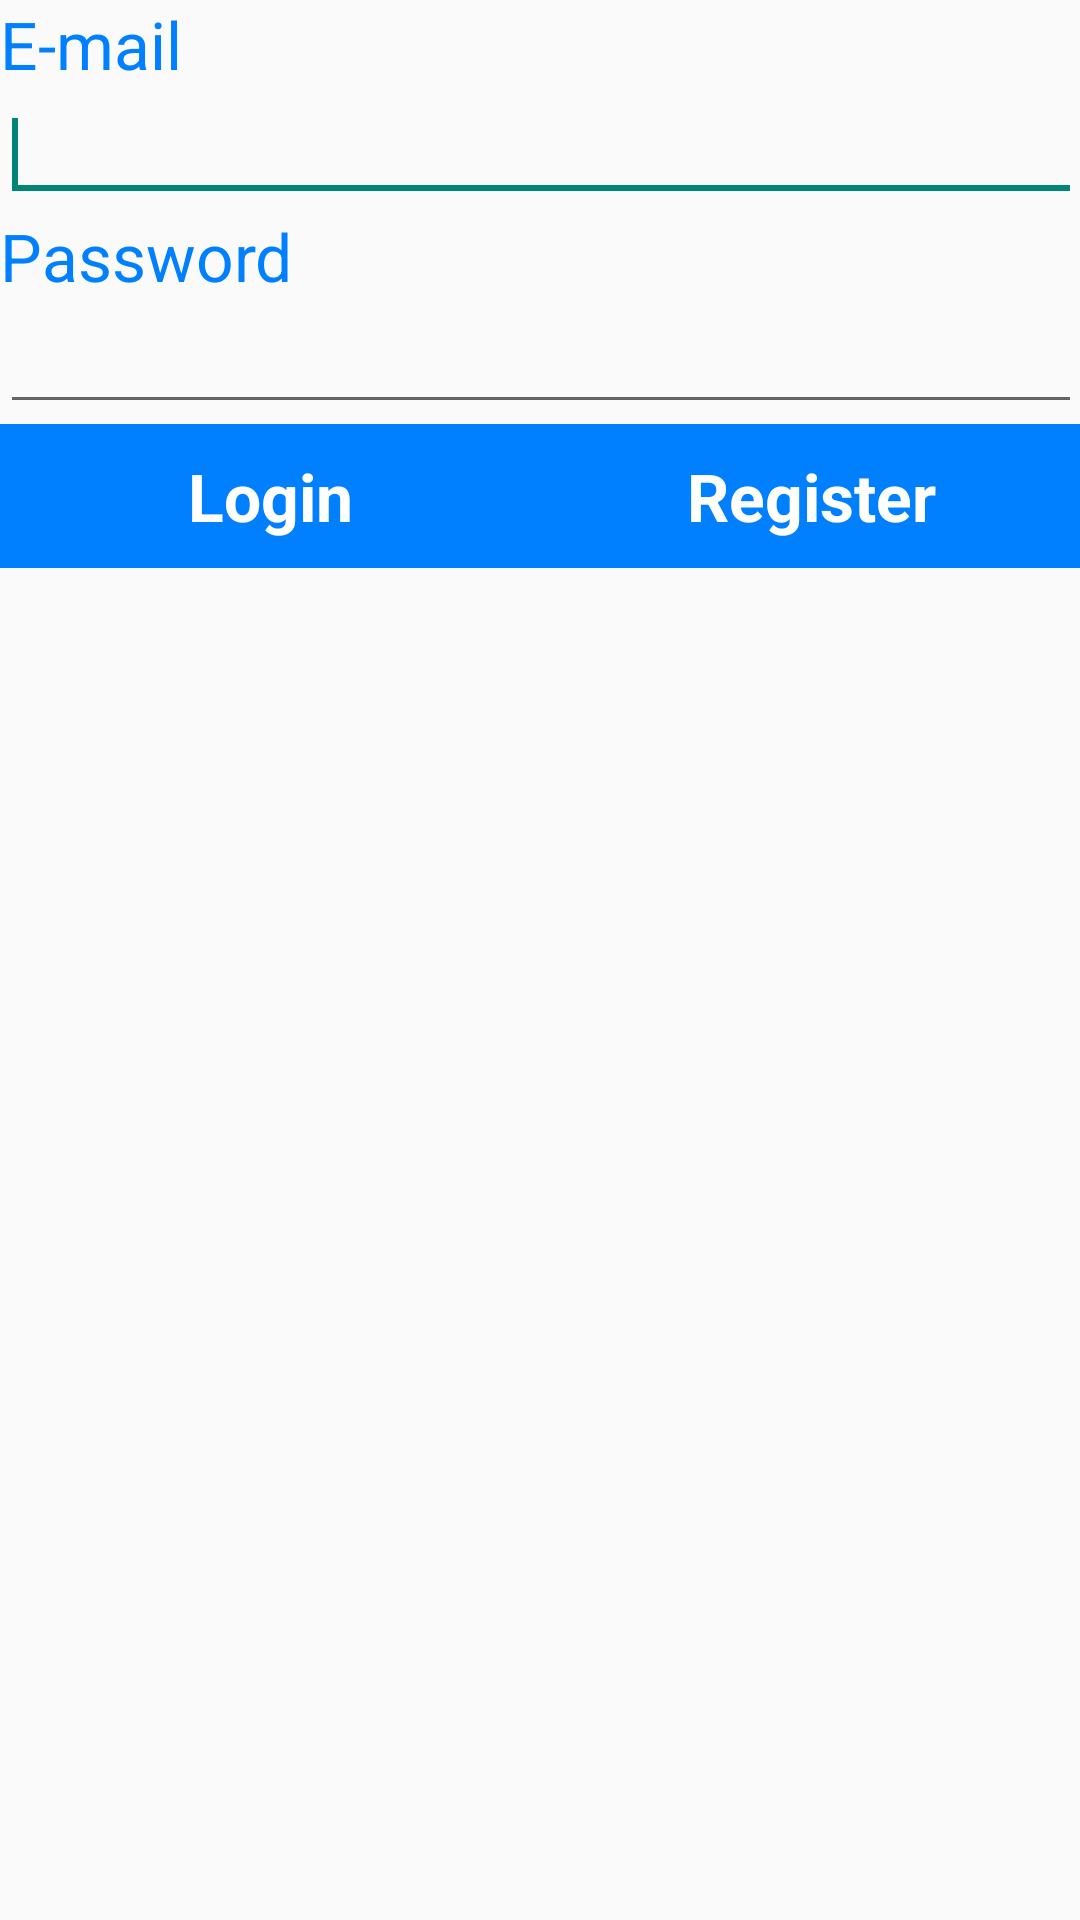

Layout XML and referenced resources for this Android screen:
<!-- AndroidManifest.xml: application theme AppTheme -->
<!-- res/layout/activity_login.xml -->
<?xml version="1.0" encoding="utf-8"?>
<ScrollView xmlns:android="http://schemas.android.com/apk/res/android"
    xmlns:tools="http://schemas.android.com/tools"
    android:layout_width="match_parent"
    android:layout_height="match_parent"
    android:paddingBottom="@dimen/activity_vertical_margin"
    android:paddingLeft="@dimen/activity_horizontal_margin"
    android:paddingRight="@dimen/activity_horizontal_margin"
    android:paddingTop="@dimen/activity_vertical_margin"
    tools:context="hu.cewi.client.user.ui.login.LoginActivity" >

    <LinearLayout
        android:id="@+id/LinearLayout1"
        android:layout_width="match_parent"
        android:layout_height="wrap_content"
        android:orientation="vertical" >

        <TextView
            android:layout_width="wrap_content"
            android:layout_height="wrap_content"
            android:textAppearance="?android:attr/textAppearanceLarge"
            android:text="@string/email" />

        <EditText
            android:id="@+id/loginMailET"
            android:layout_width="match_parent"
            android:layout_height="wrap_content"
            android:ems="10"
            android:inputType="textEmailAddress" >

            <requestFocus />
        </EditText>

        <TextView
            android:layout_width="wrap_content"
            android:layout_height="wrap_content"
            android:textAppearance="?android:attr/textAppearanceLarge"
            android:text="@string/password" />

        <EditText
            android:id="@+id/loginPasswordET"
            android:layout_width="match_parent"
            android:layout_height="wrap_content"
            android:ems="10"
            android:inputType="textPassword" />

        <LinearLayout
            android:layout_width="match_parent"
            android:layout_height="wrap_content" >

            <Button
                android:id="@+id/loginButton"
                android:layout_width="wrap_content"
                android:layout_height="wrap_content"
                android:text="@string/login"
                android:layout_weight="50"
                android:layout_marginRight="@dimen/activity_vertical_margin"
                android:onClick="onLogin"
                style="@style/CEWiButtonStyle" />

            <Button
                android:id="@+id/loginRegisterButton"
                android:layout_width="wrap_content"
                android:layout_height="wrap_content"
                android:layout_weight="50"
                android:text="@string/register"
                android:onClick="onRegisterUser"
                style="@style/CEWiButtonStyle" />

        </LinearLayout>

    </LinearLayout>
</ScrollView>
<!-- resources referenced by this layout -->
<resources>
  <string name="email">E-mail</string>
  <string name="login">Login</string>
  <string name="password">Password</string>
  <string name="register">Register</string>
  <style name="CEWiButtonStyle">
          <item name="android:background">@drawable/button_selector</item>
          <item name="android:textColor">@color/white</item>
          <item name="android:textStyle">bold</item>
          <item name="android:textAppearance">?android:attr/textAppearanceLarge</item>
      </style>
  <style name="AppTheme" parent="Theme.AppCompat.Light">
          
          <item name="colorPrimary">@color/cewiblue</item>
          <item name="colorPrimaryDark">@color/blue</item>
          
          <item name="android:textColorPrimary">@color/white</item>
          <item name="android:textColor">@color/cewiblue</item>
      </style>
  <!-- drawable button_selector (drawable) -->
  <?xml version="1.0" encoding="utf-8"?>
  <selector xmlns:android="http://schemas.android.com/apk/res/android" >
      <item android:drawable="@color/blue"
          android:state_pressed="true" />
      <item android:drawable="@color/blue"
          android:state_focused="true" />
      <item android:drawable="@color/cewiblue" />
  </selector>
  <color name="white">#FFFFFFFF</color>
  <color name="cewiblue">#FF0080FF</color>
  <color name="blue">#FF0000FF</color>
</resources>
